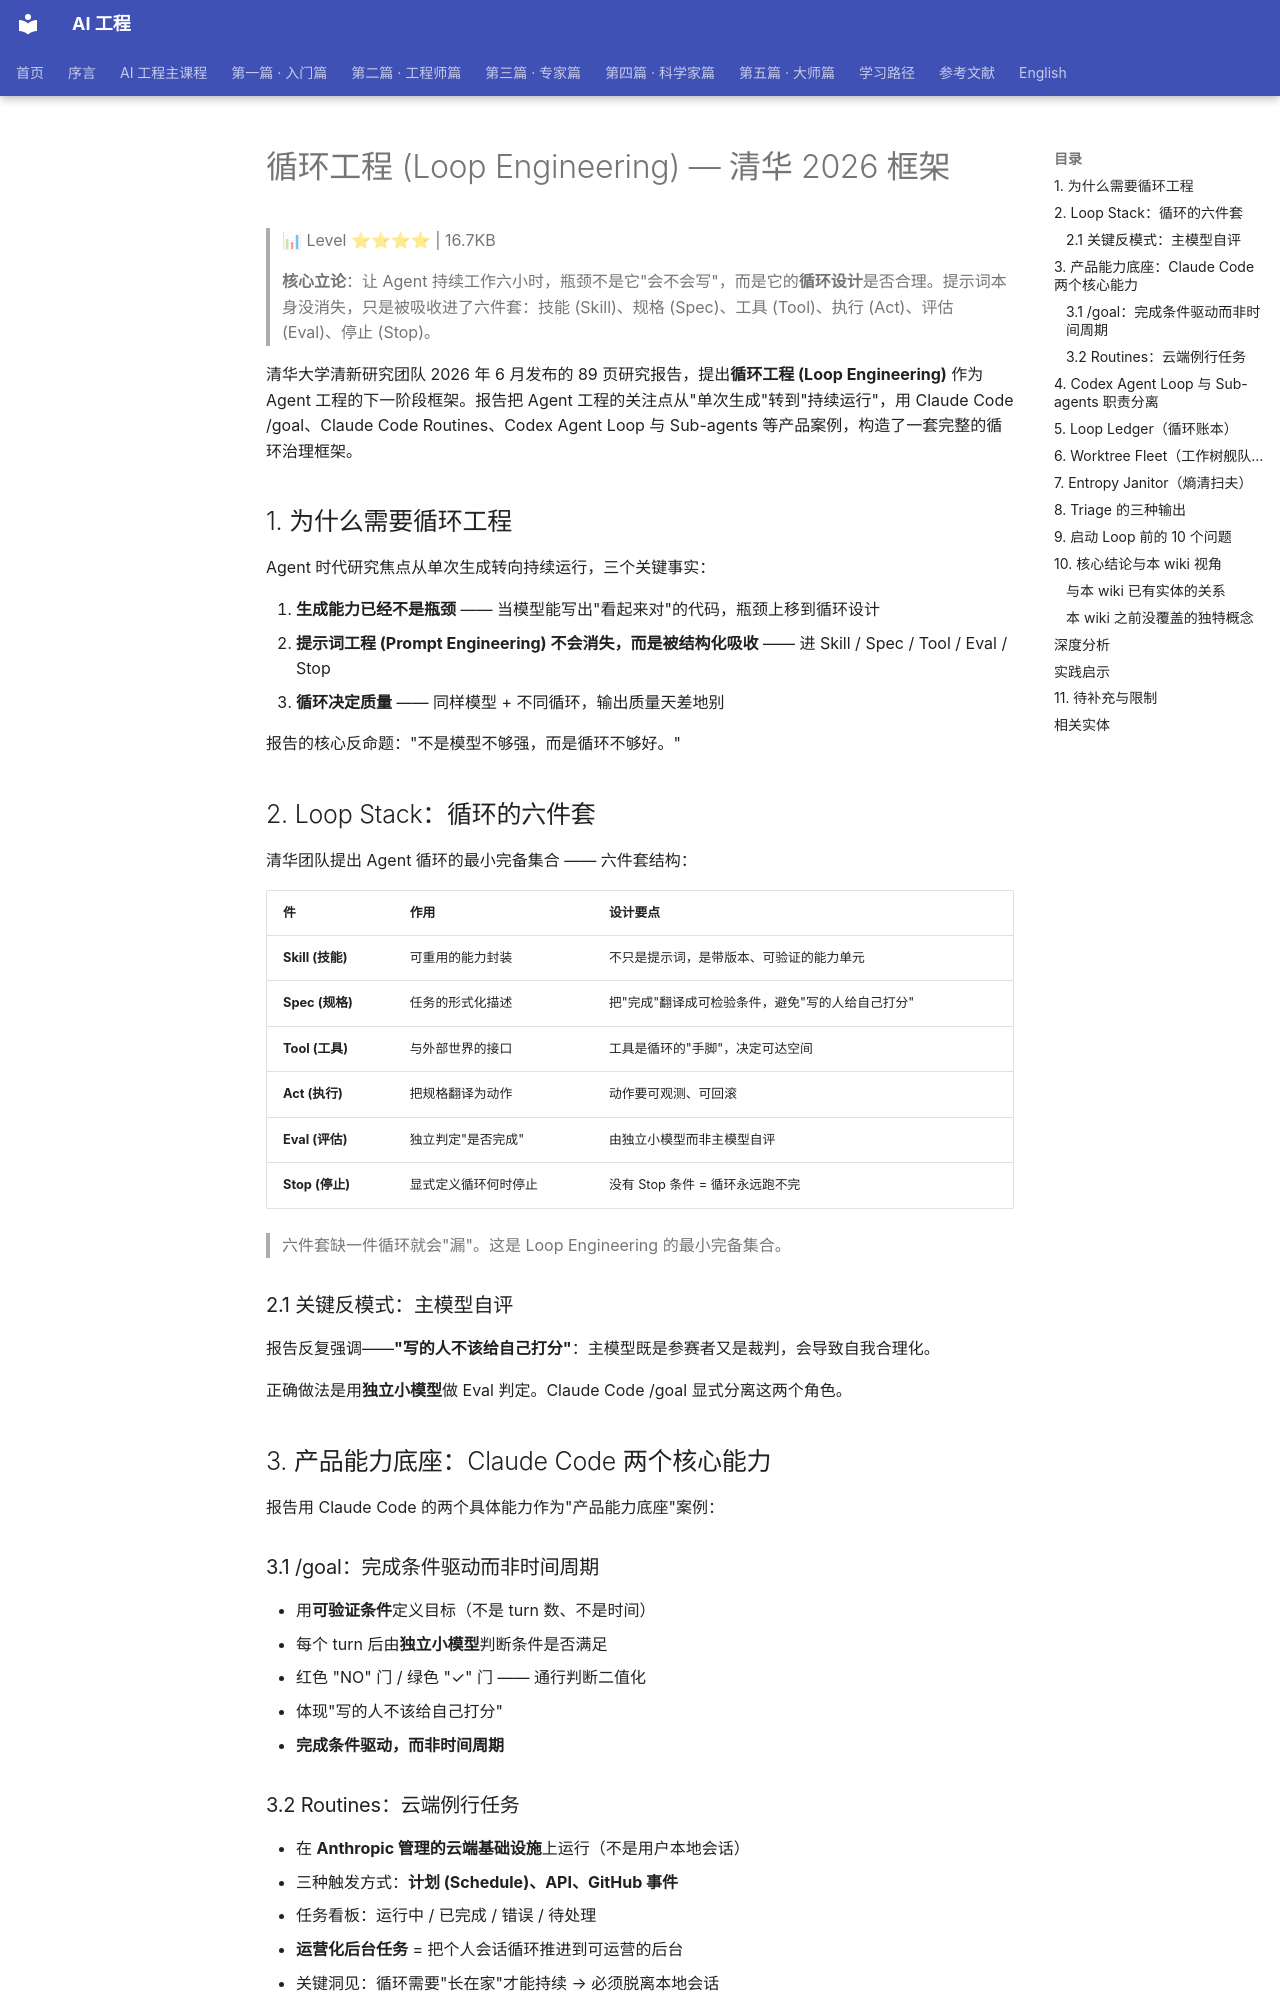

repository: QianJinGuo/wiki-book · page: ch13/007-loop-engineering-2026.html · generator: mkdocs

# 循环工程 (Loop Engineering) — 清华 2026 框架

> 📊 Level ⭐⭐⭐⭐ | 16.7KB

> **核心立论**：让 Agent 持续工作六小时，瓶颈不是它"会不会写"，而是它的**循环设计**是否合理。提示词本身没消失，只是被吸收进了六件套：技能 (Skill)、规格 (Spec)、工具 (Tool)、执行 (Act)、评估 (Eval)、停止 (Stop)。

清华大学清新研究团队 2026 年 6 月发布的 89 页研究报告，提出**循环工程 (Loop Engineering)** 作为 Agent 工程的下一阶段框架。报告把 Agent 工程的关注点从"单次生成"转到"持续运行"，用 Claude Code /goal、Claude Code Routines、Codex Agent Loop 与 Sub-agents 等产品案例，构造了一套完整的循环治理框架。

## 1. 为什么需要循环工程

Agent 时代研究焦点从单次生成转向持续运行，三个关键事实：

1. **生成能力已经不是瓶颈** —— 当模型能写出"看起来对"的代码，瓶颈上移到循环设计
2. **提示词工程 (Prompt Engineering) 不会消失，而是被结构化吸收** —— 进 Skill / Spec / Tool / Eval / Stop
3. **循环决定质量** —— 同样模型 + 不同循环，输出质量天差地别

报告的核心反命题："不是模型不够强，而是循环不够好。"

## 2. Loop Stack：循环的六件套

清华团队提出 Agent 循环的最小完备集合 —— 六件套结构：

| 件 | 作用 | 设计要点 |
|---|---|---|
| **Skill (技能)** | 可重用的能力封装 | 不只是提示词，是带版本、可验证的能力单元 |
| **Spec (规格)** | 任务的形式化描述 | 把"完成"翻译成可检验条件，避免"写的人给自己打分" |
| **Tool (工具)** | 与外部世界的接口 | 工具是循环的"手脚"，决定可达空间 |
| **Act (执行)** | 把规格翻译为动作 | 动作要可观测、可回滚 |
| **Eval (评估)** | 独立判定"是否完成" | 由独立小模型而非主模型自评 |
| **Stop (停止)** | 显式定义循环何时停止 | 没有 Stop 条件 = 循环永远跑不完 |

> 六件套缺一件循环就会"漏"。这是 Loop Engineering 的最小完备集合。

### 2.1 关键反模式：主模型自评

报告反复强调——**"写的人不该给自己打分"**：主模型既是参赛者又是裁判，会导致自我合理化。

正确做法是用**独立小模型**做 Eval 判定。Claude Code /goal 显式分离这两个角色。

## 3. 产品能力底座：Claude Code 两个核心能力

报告用 Claude Code 的两个具体能力作为"产品能力底座"案例：

### 3.1 /goal：完成条件驱动而非时间周期

- 用**可验证条件**定义目标（不是 turn 数、不是时间）
- 每个 turn 后由**独立小模型**判断条件是否满足
- 红色 "NO" 门 / 绿色 "✓" 门 —— 通行判断二值化
- 体现"写的人不该给自己打分"
- **完成条件驱动，而非时间周期**

### 3.2 Routines：云端例行任务

- 在 **Anthropic 管理的云端基础设施**上运行（不是用户本地会话）
- 三种触发方式：**计划 (Schedule)、API、GitHub 事件**
- 任务看板：运行中 / 已完成 / 错误 / 待处理
- **运营化后台任务** = 把个人会话循环推进到可运营的后台
- 关键洞见：循环需要"长在家"才能持续 → 必须脱离本地会话

> Routines 与 Codex Automations 同构：云端常驻循环是 Agent 持续运行的工程前提。
